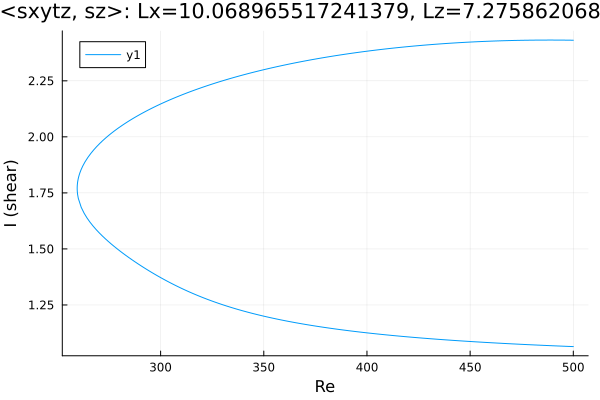

Data behind this chart, as committed beside it:
Re, shear
500.0, 2.431
498.8, 2.431
497.4, 2.431
495.9, 2.431
494.5, 2.432
493.1, 2.432
491.7, 2.432
490.3, 2.432
488.9, 2.432
487.5, 2.432
486, 2.432
484.6, 2.432
483.2, 2.432
481.8, 2.432
480.4, 2.431
479, 2.431
477.6, 2.431
476.1, 2.431
474.7, 2.431
473.3, 2.43
471.9, 2.43
470.5, 2.43
469.1, 2.43
467.7, 2.429
466.2, 2.429
464.8, 2.428
463.4, 2.428
462, 2.428
460.6, 2.427
459.2, 2.427
457.8, 2.426
456.3, 2.426
454.9, 2.425
453.5, 2.424
452.1, 2.424
450.7, 2.423
449.3, 2.423
447.9, 2.422
446.4, 2.421
445, 2.42
443.6, 2.42
442.2, 2.419
440.8, 2.418
439.4, 2.417
438, 2.416
436.5, 2.415
435.1, 2.414
433.7, 2.413
432.3, 2.412
430.9, 2.411
429.5, 2.41
428.1, 2.409
426.7, 2.408
425.2, 2.407
423.8, 2.406
422.4, 2.405
421, 2.404
419.6, 2.402
418.2, 2.401
416.8, 2.4
... 349 more rows
